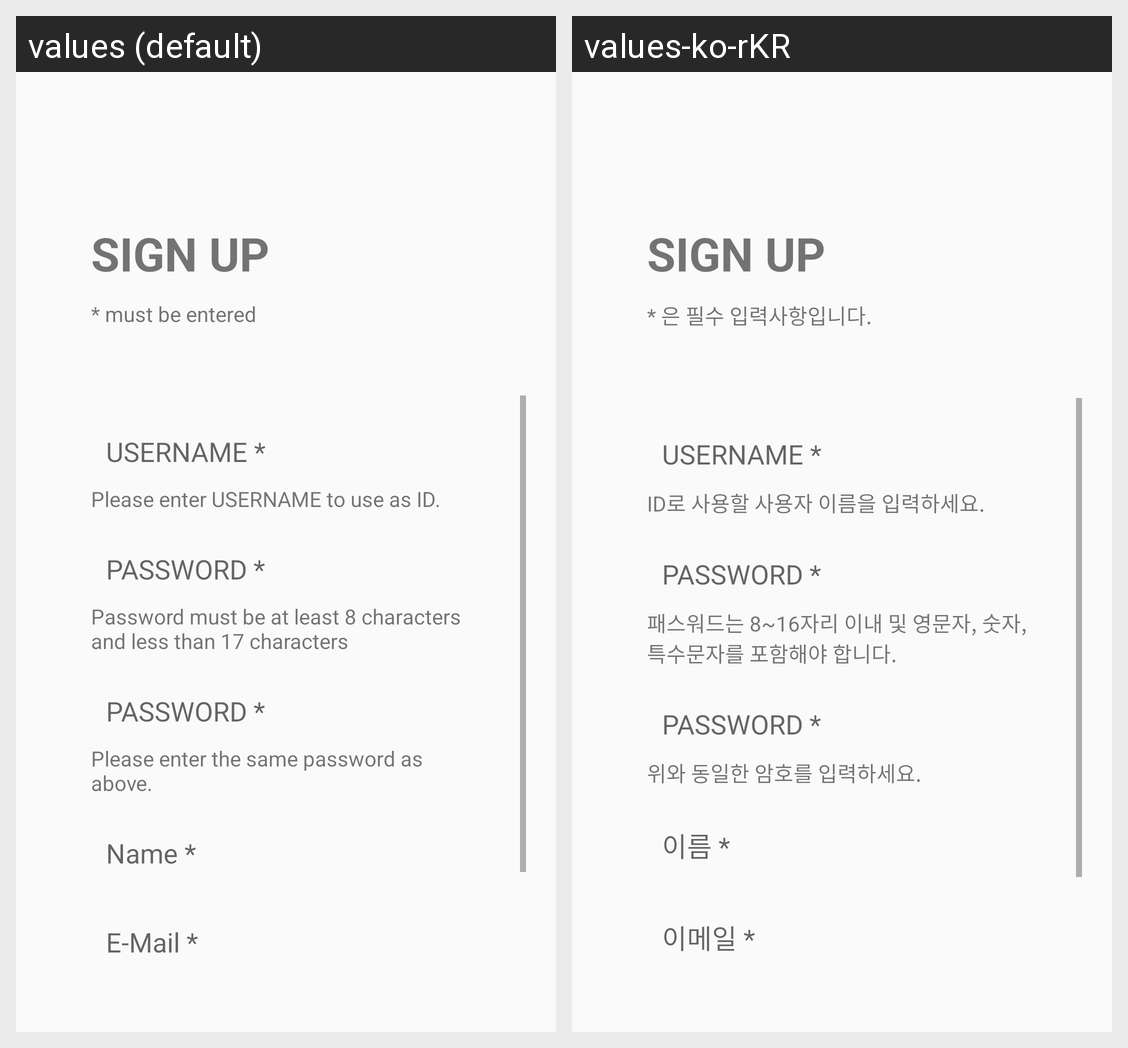

The same Android screen rendered under two of its app's locales, left to right. List the strings drawn on it with the default value and each locale's translation.
Android screen res/layout/activity_sign_up.xml rendered under 2 locales, left to right: values (default), values-ko-rKR. Device: Nexus 5 (rendered at 1080×1920; each locale shown at half size, 540×960, under a caption strip naming it); theme Theme.Maptrips.Login.
Strings drawn on this screen, with the default value and each locale's value (text and hints the layout hard-codes, and strings that could not be matched under every locale, appear in the picture but are not listed):

activity_signup_field_sub
  values: * must be entered
  values-ko-rKR: * 은 필수 입력사항입니다.

activity_signup_username_sub1
  values: Please enter USERNAME to use as ID.
  values-ko-rKR: ID로 사용할 사용자 이름을 입력하세요.

activity_signup_password_sub1
  values: Password must be at least 8 characters and less than 17 characters
  values-ko-rKR: 패스워드는 8~16자리 이내 및 영문자, 숫자, 특수문자를 포함해야 합니다.

activity_signup_password_sub2
  values: Please enter the same password as above.
  values-ko-rKR: 위와 동일한 암호를 입력하세요.

activity_signup_name
  values: Name *
  values-ko-rKR: 이름 *

activity_signup_email
  values: E-Mail *
  values-ko-rKR: 이메일 *
